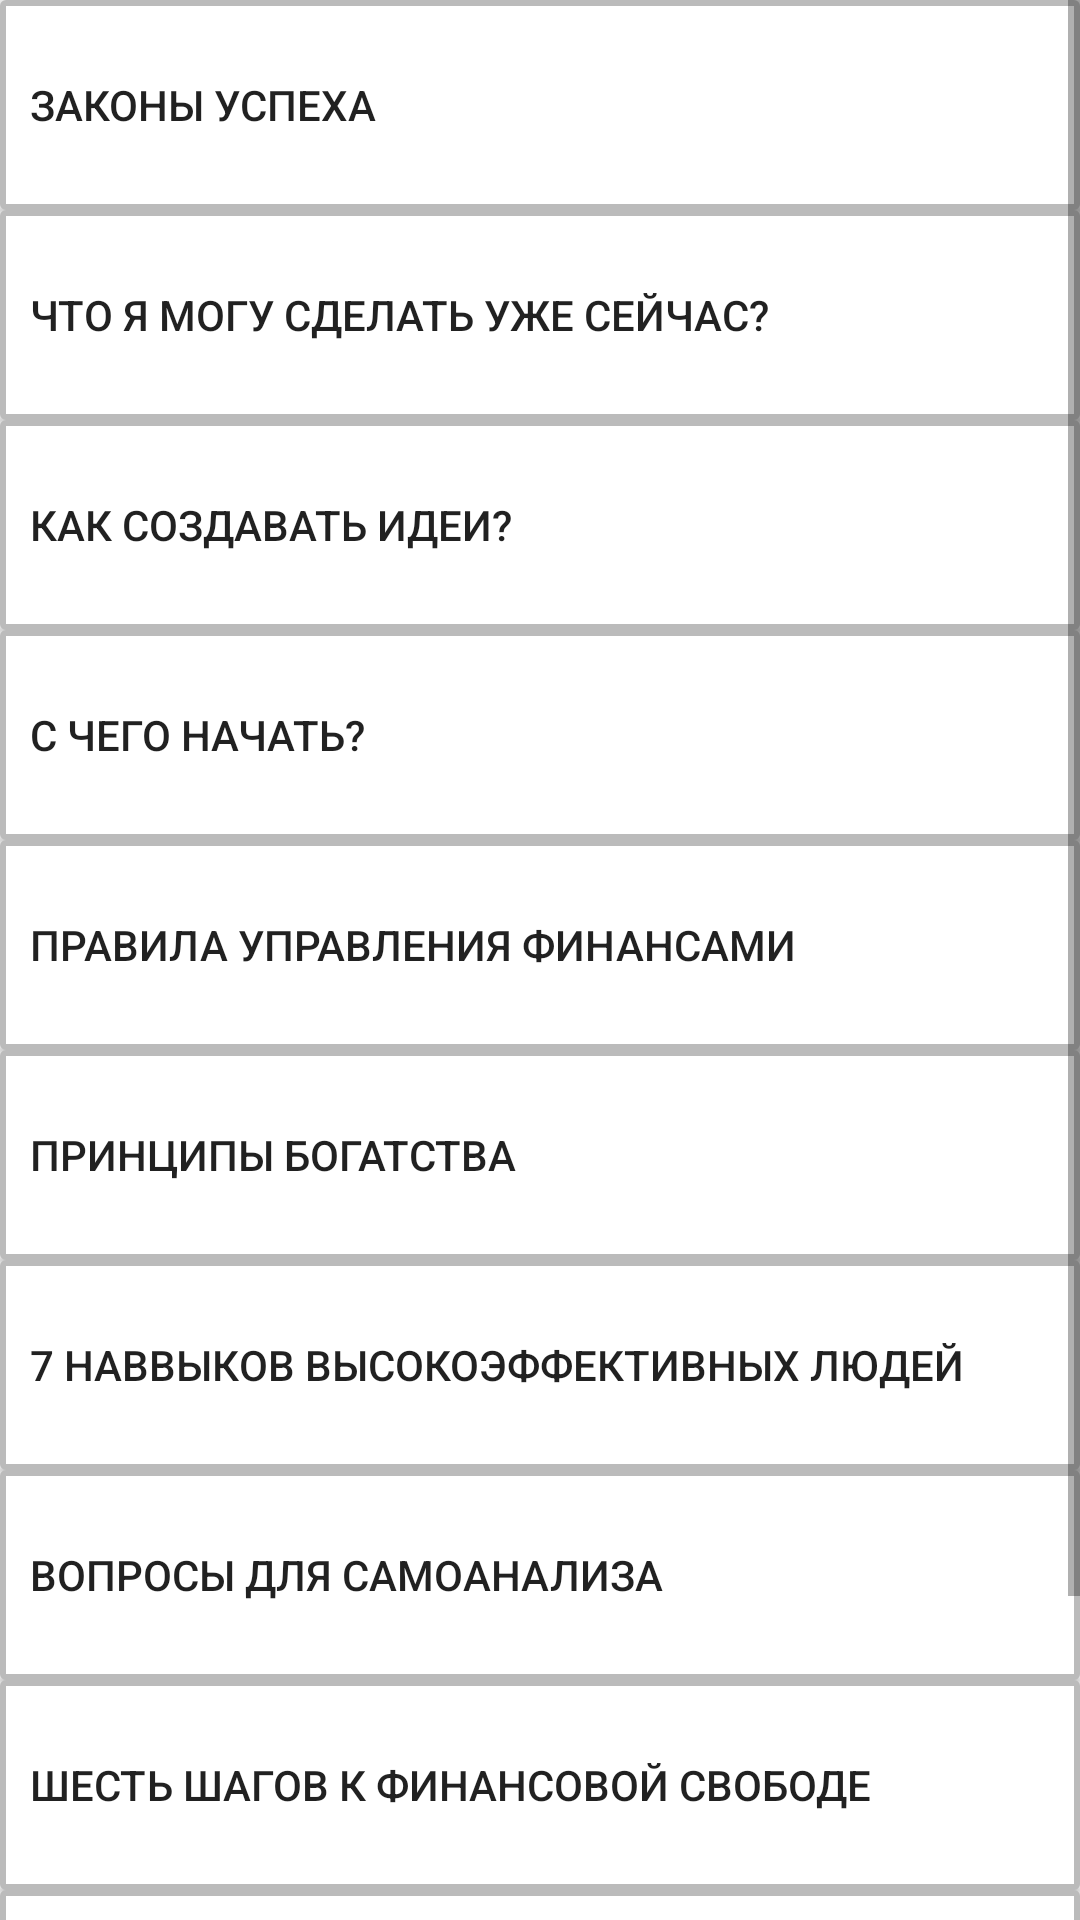

The Android layout XML behind this screen, and the referenced resources:
<!-- AndroidManifest.xml: application theme AppTheme -->
<!-- res/layout/fragment_frag_practic.xml -->
<?xml version="1.0" encoding="utf-8"?>
<TableLayout xmlns:android="http://schemas.android.com/apk/res/android"
    xmlns:tools="http://schemas.android.com/tools"
    android:layout_width="match_parent"
    android:layout_height="match_parent"
    tools:context=".Frag_practic">

    

    <TableRow
        android:layout_width="match_parent"
        android:layout_weight="1"
        android:layout_height="match_parent" >

        <ScrollView
            android:layout_width="match_parent"
            android:layout_weight="1"
            android:layout_height="match_parent">

            <LinearLayout
                android:layout_width="match_parent"
                android:layout_height="wrap_content"
                android:orientation="vertical" >

                <Button
                    android:id="@+id/btn_laws_success"
                    android:background="@drawable/btn_corner"
                    android:gravity="center_vertical"
                    android:layout_width="match_parent"
                    android:layout_height="70dp"
                    android:text="@string/btn_laws_success" />

                <Button
                    android:id="@+id/btn_can_i_make"
                    android:background="@drawable/btn_corner"
                    android:gravity="center_vertical"
                    android:layout_width="match_parent"
                    android:layout_height="70dp"
                    android:text="@string/btn_can_i_make" />

                <Button
                    android:id="@+id/btn_how_create_ideas"
                    android:background="@drawable/btn_corner"
                    android:gravity="center_vertical"
                    android:layout_width="match_parent"
                    android:layout_height="70dp"
                    android:text="@string/btn_how_create_ideas" />

                <Button
                    android:id="@+id/btn_where_to_begin"
                    android:layout_width="match_parent"
                    android:layout_height="70dp"
                    android:background="@drawable/btn_corner"
                    android:gravity="center_vertical"
                    android:text="@string/btn_where_to_begin" />

                <Button
                    android:id="@+id/btn_way_finances_manage"
                    android:background="@drawable/btn_corner"
                    android:gravity="center_vertical"
                    android:layout_width="match_parent"
                    android:layout_height="70dp"
                    android:text="@string/btn_way_finances_manage" />

                <Button
                    android:id="@+id/btn_rich_principle"
                    android:background="@drawable/btn_corner"
                    android:gravity="center_vertical"
                    android:layout_width="match_parent"
                    android:layout_height="70dp"
                    android:text="@string/btn_rich_principle" />

                <Button
                    android:id="@+id/btn_7_skills"
                    android:background="@drawable/btn_corner"
                    android:gravity="center_vertical"
                    android:layout_width="match_parent"
                    android:layout_height="70dp"
                    android:text="@string/btn_7_skills" />

                <Button
                    android:id="@+id/btn_questions_introspection"
                    android:background="@drawable/btn_corner"
                    android:gravity="center_vertical"
                    android:layout_width="match_parent"
                    android:layout_height="70dp"
                    android:text="@string/btn_questions_introspection" />

                <Button
                    android:id="@+id/btn_6_steps"
                    android:background="@drawable/btn_corner"
                    android:gravity="center_vertical"
                    android:layout_width="match_parent"
                    android:layout_height="70dp"
                    android:text="@string/btn_6_steps" />

                <Button
                    android:id="@+id/btn_9_important_principles"
                    android:background="@drawable/btn_corner"
                    android:gravity="center_vertical"
                    android:layout_width="match_parent"
                    android:layout_height="70dp"
                    android:text="@string/btn_9_important_principles" />

                <Button
                    android:id="@+id/btn_7_main_rules"
                    android:background="@drawable/btn_corner"
                    android:gravity="center_vertical"
                    android:layout_width="match_parent"
                    android:layout_height="70dp"
                    android:text="@string/btn_7_main_rules" />

            </LinearLayout>
        </ScrollView>

    </TableRow>

</TableLayout>
<!-- resources referenced by this layout -->
<resources>
  <!-- drawable btn_corner (drawable) -->
  <?xml version="1.0" encoding="utf-8"?>
  <shape xmlns:android="http://schemas.android.com/apk/res/android" >
      <stroke
          android:width="2dp"
          android:color="@color/colorBtn" />
  
      <solid android:color="@color/colorWhite" />
  
      
      <padding
          android:left="10dp"
          android:right="10dp"
          android:bottom="10dp"
          android:top="10dp" />
  
      <corners android:radius="1dp" />
  </shape>
  <string name="btn_6_steps">Шесть шагов к финансовой свободе</string>
  <string name="btn_7_main_rules">7 главных правил делового разговора</string>
  <string name="btn_7_skills">7 наввыков высокоэффективных людей</string>
  <string name="btn_9_important_principles">9 важных навыков, о которых мы все забываем</string>
  <string name="btn_can_i_make">Что я могу сделать уже сейчас?</string>
  <string name="btn_how_create_ideas">Как создавать идеи?</string>
  <string name="btn_laws_success">Законы успеха</string>
  <string name="btn_questions_introspection">Вопросы для самоанализа</string>
  <string name="btn_rich_principle">Принципы богатства</string>
  <string name="btn_way_finances_manage">Правила управления финансами</string>
  <string name="btn_where_to_begin">С чего начать?</string>
  <style name="AppTheme" parent="Theme.AppCompat.Light.DarkActionBar">
          
          <item name="colorPrimary">@color/colorLable</item>
          <item name="colorPrimaryDark">@color/colorLable</item>
          <item name="colorAccent">@color/colorAccent</item>
      </style>
  <color name="colorBtn">#bbbbbb</color>
  <color name="colorWhite">#ffffff</color>
  <color name="colorLable">#669900</color>
  <color name="colorAccent">#03DAC5</color>
</resources>
